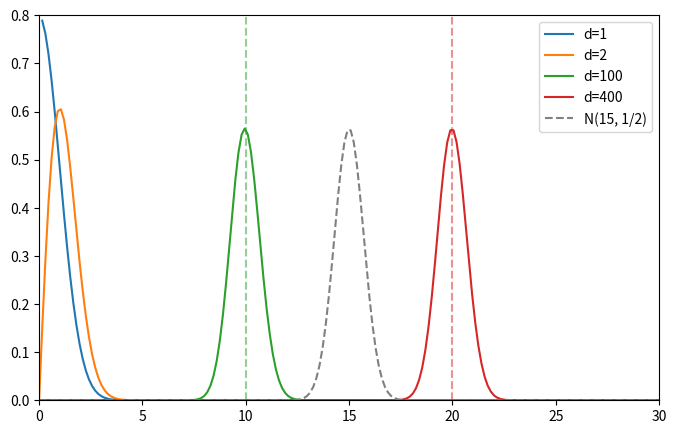

Write the Python code that produced this figure.
# %%
import numpy as np
import scipy
import matplotlib.pyplot as plt
import scipy.stats

x = np.linspace(0, 30, 200)
y_1 = 2 * scipy.stats.chi2.pdf(x**2, 1) * x
y_2 = 2 * scipy.stats.chi2.pdf(x**2, 2) * x
y_100 = 2 * scipy.stats.chi2.pdf(x**2, 100) * x
y_200 = 2 * scipy.stats.chi2.pdf(x**2, 200) * x
y_400 = 2 * scipy.stats.chi2.pdf(x**2, 400) * x

z_400 = scipy.stats.norm.pdf(x, 15, 1/np.sqrt(2))

plt.figure(figsize=(8, 5))
plt.xlim(0, 30)
plt.ylim(0, 0.8)
plt.plot(x, y_1, label='d=1')
plt.plot(x, y_2, label='d=2')
plt.plot(x, y_100, label='d=100')
plt.plot(x, y_400, label='d=400')
plt.plot(x, z_400, label='N(15, 1/2)', linestyle='--', color='gray')
plt.legend()

plt.vlines(10, 0, 0.8, linestyles='--', colors='tab:green', alpha=0.5)
plt.vlines(20, 0, 0.8, linestyles='--', colors='tab:red', alpha=0.5)
plt.savefig('chi.jpg')
# %%
